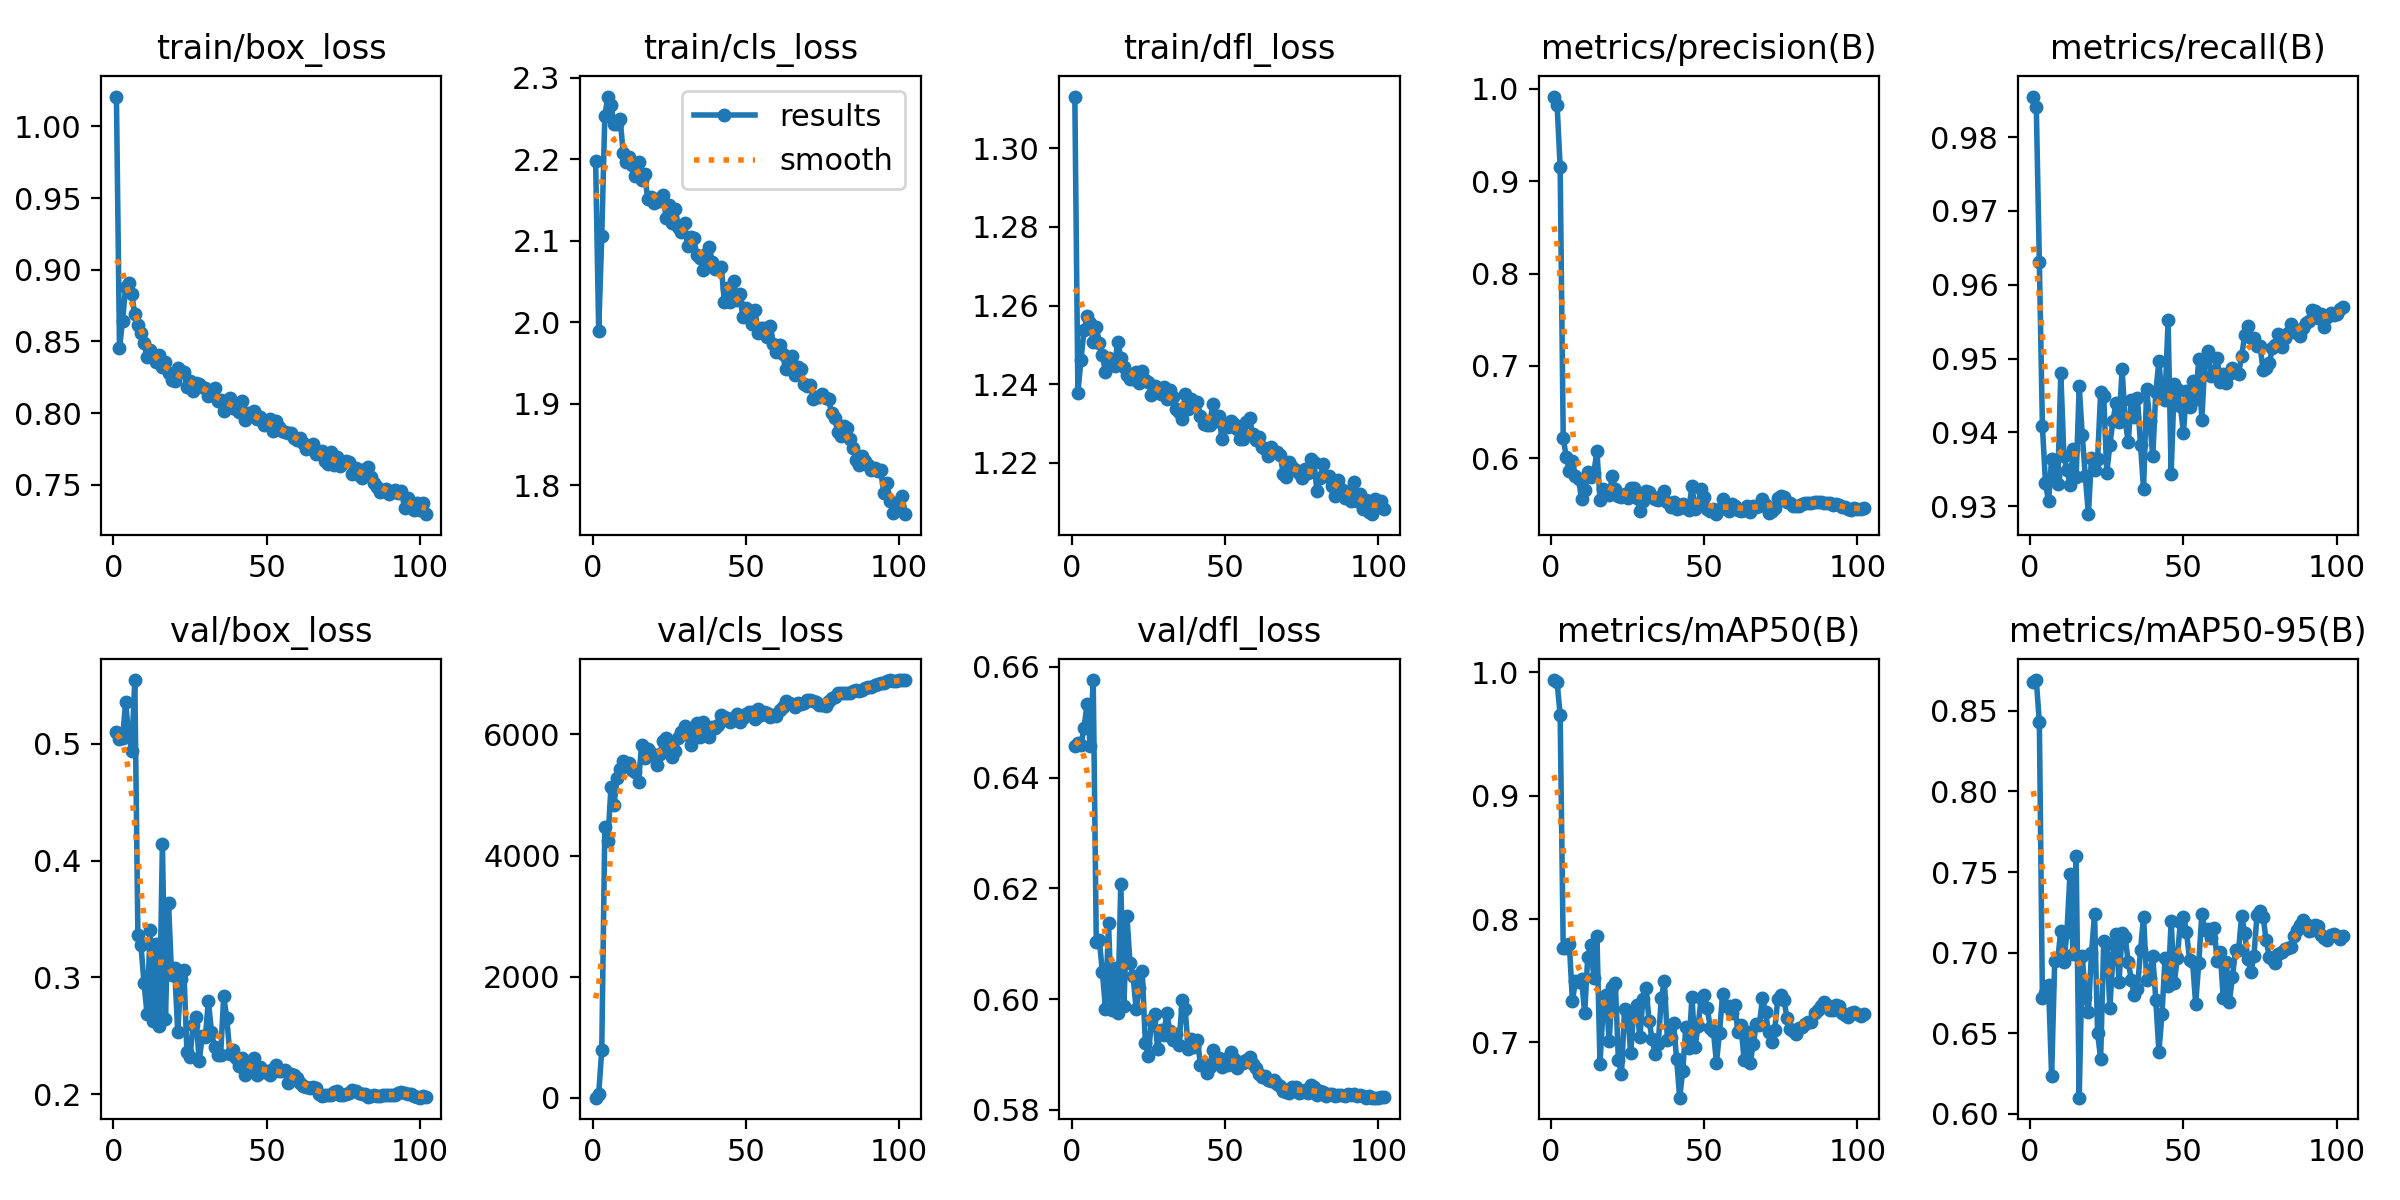

Source data for this figure (header and first rows):
epoch, time, train/box_loss, train/cls_loss, train/dfl_loss, metrics/precision(B), metrics/recall(B), metrics/mAP50(B), metrics/mAP50-95(B), val/box_loss, val/cls_loss, val/dfl_loss, lr/pg0, lr/pg1, lr/pg2
1, 32.26, 1.021, 2.197, 1.313, 0.9914, 0.9855, 0.9937, 0.8676, 0.5106, 4.637, 0.6456, 0.003322, 0.003322, 0.003322
2, 67.6, 0.8454, 1.989, 1.238, 0.9822, 0.9841, 0.9923, 0.8691, 0.5047, 72.96, 0.6462, 0.006654, 0.006654, 0.006654
3, 102.9, 0.8643, 2.106, 1.246, 0.9151, 0.963, 0.9653, 0.8429, 0.5049, 785, 0.6459, 0.009984, 0.009984, 0.009984
4, 138.4, 0.8881, 2.253, 1.254, 0.6225, 0.9408, 0.7763, 0.6716, 0.5357, 4464, 0.649, 0.009991, 0.009991, 0.009991
5, 173.9, 0.8905, 2.277, 1.257, 0.6012, 0.9331, 0.7769, 0.6752, 0.5078, 4236, 0.6533, 0.009985, 0.009985, 0.009985
6, 209.1, 0.8831, 2.267, 1.256, 0.5867, 0.9307, 0.7795, 0.6797, 0.4943, 5128, 0.6457, 0.009976, 0.009976, 0.009976
7, 244.6, 0.8688, 2.243, 1.251, 0.5969, 0.9364, 0.7337, 0.6233, 0.5547, 4829, 0.6576, 0.009966, 0.009966, 0.009966
8, 280.2, 0.8617, 2.243, 1.255, 0.5808, 0.9341, 0.7498, 0.6945, 0.3366, 5284, 0.6103, 0.009953, 0.009953, 0.009953
9, 315.6, 0.8557, 2.249, 1.25, 0.5775, 0.933, 0.7489, 0.6958, 0.3277, 5425, 0.6106, 0.009939, 0.009939, 0.009939
10, 351.2, 0.8489, 2.208, 1.247, 0.5562, 0.9481, 0.7512, 0.7137, 0.2949, 5562, 0.6048, 0.009923, 0.009923, 0.009923
11, 386.5, 0.8394, 2.197, 1.243, 0.5662, 0.9368, 0.7235, 0.6939, 0.2687, 5496, 0.5983, 0.009905, 0.009905, 0.009905
12, 422.1, 0.8438, 2.202, 1.247, 0.5857, 0.935, 0.7692, 0.7128, 0.3404, 5524, 0.6137, 0.009885, 0.009885, 0.009885
13, 457.3, 0.8401, 2.192, 1.246, 0.5795, 0.9329, 0.779, 0.749, 0.2624, 5409, 0.598, 0.009863, 0.009863, 0.009863
14, 492.8, 0.8354, 2.18, 1.245, 0.5848, 0.9377, 0.7521, 0.6991, 0.3289, 5386, 0.6057, 0.00984, 0.00984, 0.00984
15, 528.4, 0.8403, 2.197, 1.251, 0.6079, 0.9339, 0.7867, 0.7597, 0.258, 5219, 0.5975, 0.009814, 0.009814, 0.009814
16, 563.9, 0.832, 2.174, 1.247, 0.5556, 0.9462, 0.6828, 0.6099, 0.4146, 5829, 0.6208, 0.009787, 0.009787, 0.009787
17, 599.1, 0.8356, 2.181, 1.244, 0.5672, 0.9396, 0.7271, 0.6981, 0.2645, 5617, 0.5987, 0.009758, 0.009758, 0.009758
18, 634.5, 0.8279, 2.151, 1.242, 0.5651, 0.9341, 0.7381, 0.6725, 0.3634, 5764, 0.6149, 0.009727, 0.009727, 0.009727
19, 670, 0.8235, 2.154, 1.241, 0.5609, 0.9289, 0.7008, 0.6634, 0.3016, 5692, 0.6066, 0.009694, 0.009694, 0.009694
20, 705.3, 0.8222, 2.146, 1.241, 0.5806, 0.9366, 0.7446, 0.6995, 0.3082, 5646, 0.6042, 0.00966, 0.00966, 0.00966
21, 740.7, 0.8318, 2.151, 1.243, 0.5675, 0.9349, 0.7481, 0.7237, 0.2529, 5494, 0.5982, 0.009623, 0.009623, 0.009623
22, 776.1, 0.829, 2.149, 1.24, 0.5593, 0.9364, 0.6857, 0.6501, 0.2987, 5671, 0.602, 0.009585, 0.009585, 0.009585
23, 811.3, 0.8285, 2.157, 1.243, 0.5585, 0.9455, 0.6744, 0.6342, 0.3063, 5895, 0.605, 0.009545, 0.009545, 0.009545
24, 846.7, 0.8184, 2.128, 1.241, 0.5611, 0.9449, 0.727, 0.707, 0.2364, 5934, 0.5921, 0.009504, 0.009504, 0.009504
25, 882.2, 0.8225, 2.143, 1.241, 0.5568, 0.9345, 0.7245, 0.705, 0.2319, 5705, 0.5897, 0.00946, 0.00946, 0.00946
26, 917.7, 0.8157, 2.121, 1.237, 0.5679, 0.9383, 0.6916, 0.6657, 0.2588, 5634, 0.5963, 0.009416, 0.009416, 0.009416
27, 953.1, 0.8212, 2.139, 1.24, 0.5678, 0.9415, 0.7244, 0.6972, 0.2658, 5733, 0.5973, 0.009369, 0.009369, 0.009369
28, 988.4, 0.8202, 2.117, 1.239, 0.5574, 0.944, 0.7303, 0.7117, 0.2282, 5938, 0.591, 0.009321, 0.009321, 0.009321
29, 1024, 0.8183, 2.111, 1.238, 0.5434, 0.9414, 0.7042, 0.6821, 0.2497, 6035, 0.5945, 0.009271, 0.009271, 0.009271
30, 1059, 0.8178, 2.122, 1.239, 0.554, 0.9485, 0.735, 0.7119, 0.2486, 6137, 0.5935, 0.009219, 0.009219, 0.009219
31, 1095, 0.8117, 2.094, 1.236, 0.5645, 0.9416, 0.7442, 0.7095, 0.2799, 5986, 0.5975, 0.009166, 0.009166, 0.009166
32, 1130, 0.8153, 2.105, 1.238, 0.5636, 0.9386, 0.7178, 0.6941, 0.2533, 5832, 0.5942, 0.009111, 0.009111, 0.009111
33, 1165, 0.8172, 2.103, 1.237, 0.5578, 0.9445, 0.7026, 0.6832, 0.2403, 6001, 0.5927, 0.009055, 0.009055, 0.009055
34, 1201, 0.8084, 2.082, 1.234, 0.5565, 0.9421, 0.691, 0.6734, 0.2336, 6182, 0.5938, 0.008997, 0.008997, 0.008997
35, 1236, 0.8094, 2.079, 1.233, 0.5547, 0.9446, 0.6987, 0.6772, 0.2336, 5951, 0.5918, 0.008937, 0.008937, 0.008937
36, 1271, 0.8017, 2.065, 1.231, 0.5596, 0.9383, 0.7358, 0.7014, 0.284, 6208, 0.5998, 0.008876, 0.008876, 0.008876
37, 1307, 0.8084, 2.084, 1.237, 0.5644, 0.9323, 0.7499, 0.7224, 0.2652, 6023, 0.5981, 0.008814, 0.008814, 0.008814
38, 1342, 0.8105, 2.092, 1.234, 0.5524, 0.9459, 0.7016, 0.6832, 0.2347, 5961, 0.591, 0.00875, 0.00875, 0.00875
39, 1378, 0.8038, 2.074, 1.236, 0.5472, 0.9415, 0.7034, 0.6843, 0.2374, 6127, 0.5928, 0.008685, 0.008685, 0.008685
40, 1413, 0.8028, 2.065, 1.235, 0.5525, 0.9368, 0.7157, 0.6977, 0.2311, 6108, 0.5914, 0.008618, 0.008618, 0.008618
41, 1448, 0.801, 2.065, 1.235, 0.5455, 0.9455, 0.6865, 0.6705, 0.2242, 6151, 0.5927, 0.00855, 0.00855, 0.00855
42, 1484, 0.8087, 2.068, 1.232, 0.5468, 0.9496, 0.6552, 0.6385, 0.2306, 6320, 0.5881, 0.008481, 0.008481, 0.008481
43, 1519, 0.7956, 2.025, 1.23, 0.5512, 0.945, 0.6772, 0.6617, 0.216, 6290, 0.5882, 0.00841, 0.00841, 0.00841
44, 1555, 0.8003, 2.042, 1.229, 0.5481, 0.9444, 0.7127, 0.6966, 0.223, 6275, 0.5866, 0.008338, 0.008338, 0.008338
45, 1590, 0.7983, 2.024, 1.23, 0.5448, 0.9552, 0.6958, 0.6794, 0.2207, 6211, 0.5877, 0.008265, 0.008265, 0.008265
46, 1625, 0.8015, 2.051, 1.235, 0.5707, 0.9344, 0.7367, 0.7195, 0.2308, 6243, 0.5907, 0.00819, 0.00819, 0.00819
47, 1661, 0.7956, 2.027, 1.231, 0.5449, 0.9465, 0.6963, 0.6808, 0.2166, 6342, 0.5889, 0.008115, 0.008115, 0.008115
48, 1696, 0.797, 2.035, 1.232, 0.5508, 0.9459, 0.7133, 0.6969, 0.2231, 6197, 0.5894, 0.008038, 0.008038, 0.008038
49, 1732, 0.7921, 2.006, 1.226, 0.5665, 0.9436, 0.7359, 0.7187, 0.2193, 6271, 0.5878, 0.00796, 0.00796, 0.00796
50, 1767, 0.7931, 2.017, 1.23, 0.5583, 0.94, 0.7386, 0.7223, 0.2194, 6329, 0.5892, 0.00788, 0.00788, 0.00788
51, 1802, 0.7959, 2.009, 1.229, 0.5452, 0.9456, 0.7276, 0.713, 0.2166, 6371, 0.588, 0.0078, 0.0078, 0.0078
52, 1838, 0.7873, 1.997, 1.231, 0.5427, 0.9434, 0.7115, 0.6955, 0.2219, 6371, 0.5904, 0.007719, 0.007719, 0.007719
53, 1873, 0.7947, 2.015, 1.23, 0.5458, 0.947, 0.7089, 0.694, 0.2248, 6255, 0.5893, 0.007636, 0.007636, 0.007636
54, 1908, 0.7904, 1.986, 1.229, 0.5398, 0.9445, 0.6837, 0.6682, 0.2201, 6411, 0.5876, 0.007553, 0.007553, 0.007553
55, 1944, 0.7876, 1.993, 1.226, 0.5458, 0.9499, 0.708, 0.6933, 0.2197, 6325, 0.5886, 0.007469, 0.007469, 0.007469
56, 1979, 0.7868, 1.993, 1.226, 0.5559, 0.9417, 0.7396, 0.7237, 0.2207, 6367, 0.5884, 0.007383, 0.007383, 0.007383
57, 2014, 0.7863, 1.981, 1.23, 0.549, 0.9497, 0.7298, 0.7141, 0.2098, 6354, 0.589, 0.007297, 0.007297, 0.007297
58, 2050, 0.7864, 1.996, 1.231, 0.5435, 0.951, 0.7293, 0.7145, 0.2172, 6292, 0.5895, 0.00721, 0.00721, 0.00721
59, 2085, 0.7827, 1.973, 1.227, 0.5507, 0.9477, 0.7242, 0.7092, 0.2165, 6318, 0.5882, 0.007122, 0.007122, 0.007122
60, 2121, 0.781, 1.963, 1.226, 0.5488, 0.9482, 0.7299, 0.7151, 0.214, 6305, 0.5875, 0.007034, 0.007034, 0.007034
... 42 more rows
